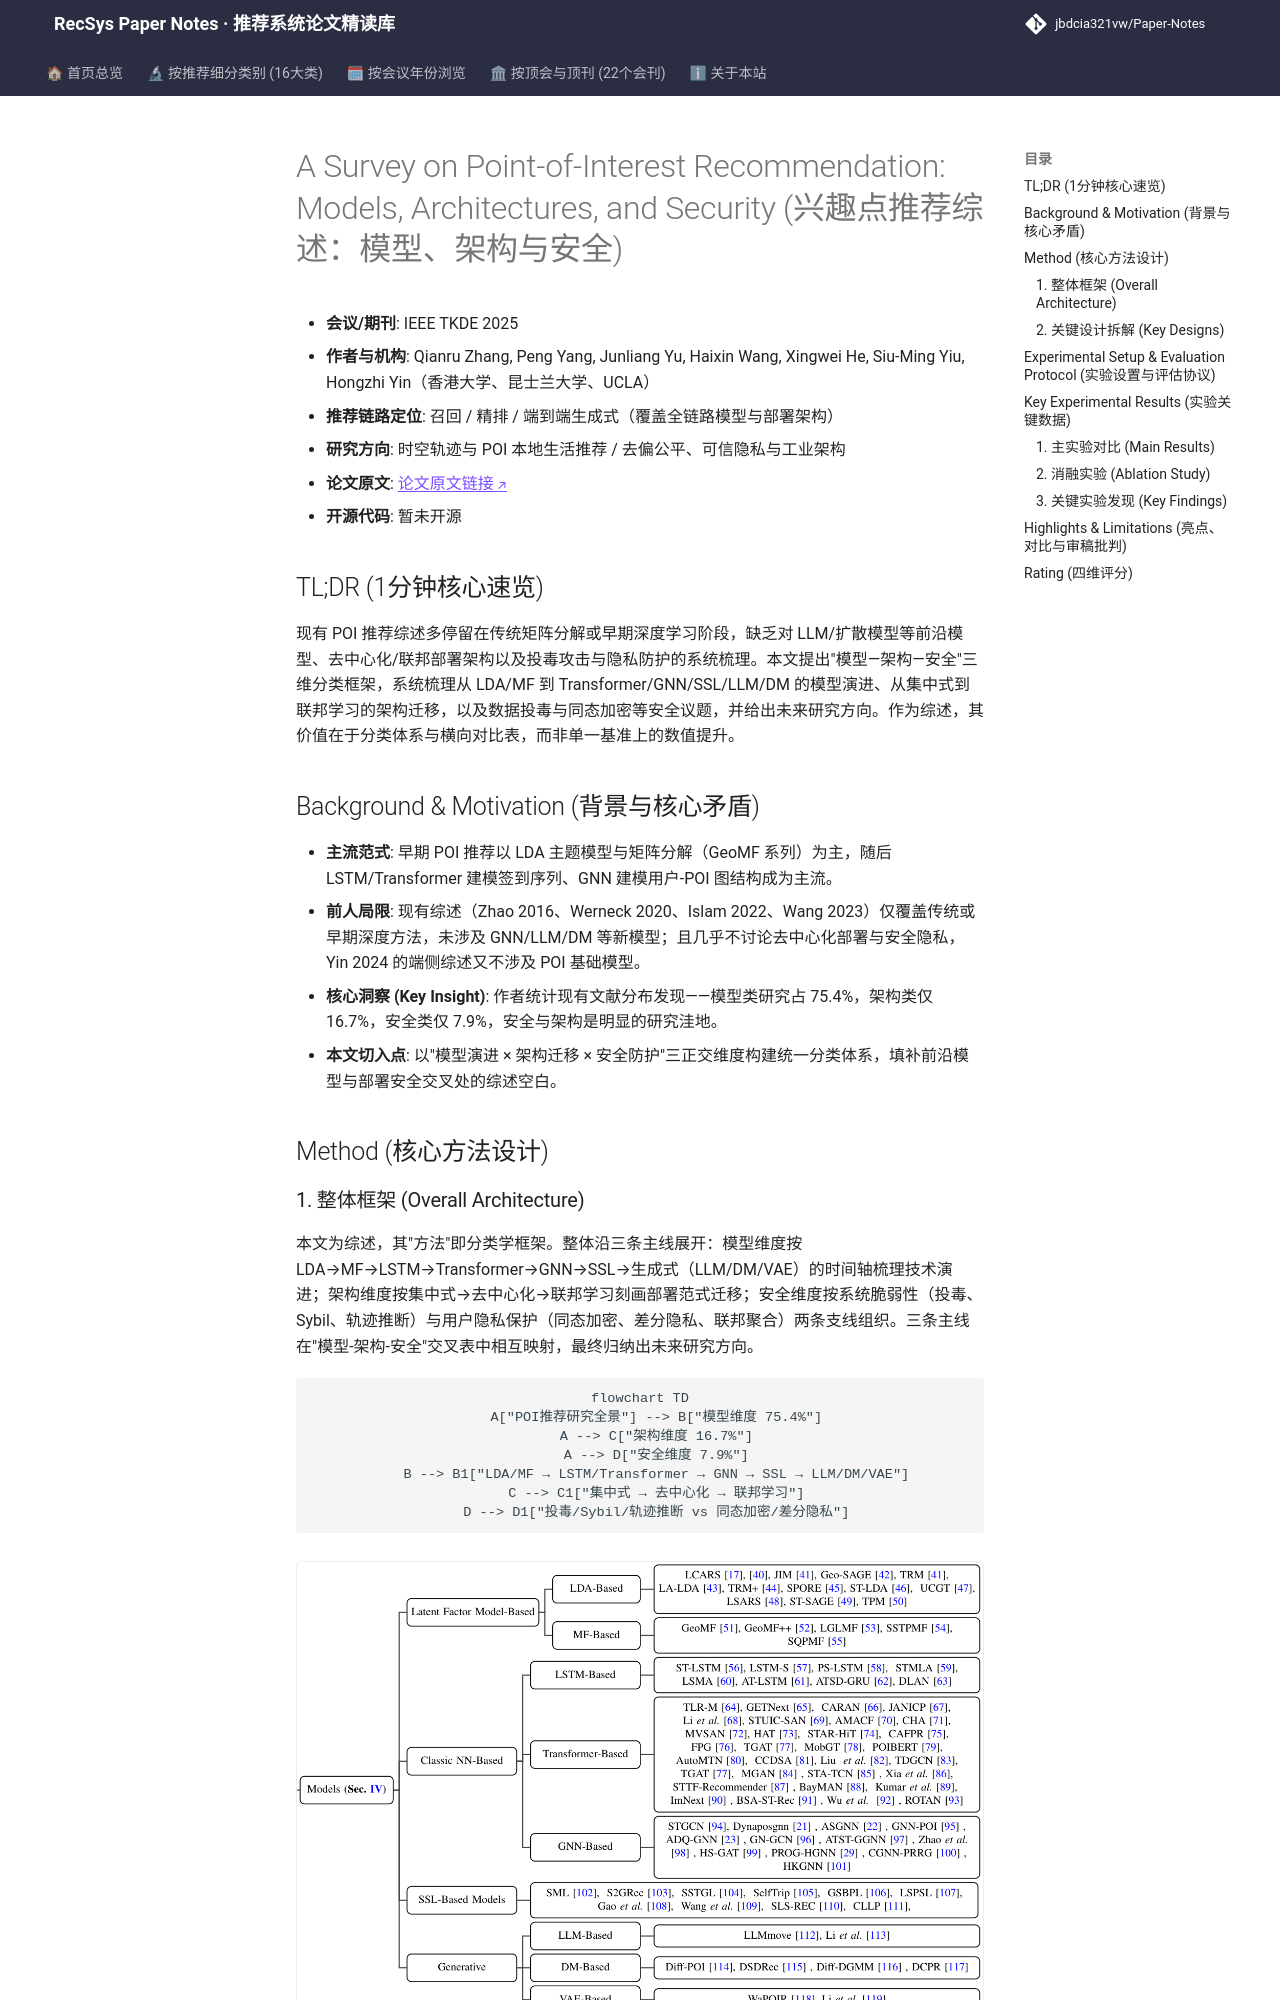

repository: jbdcia321vw/Paper-Notes · page: venues/TKDE/2025/poi_spatiotemporal_rec/a_survey_on_point_of_interest_recommendation_models_architectures_and_secur/index.html · generator: mkdocs

---
title: "[Paper Note] A Survey on Point-of-Interest Recommendation: Models, Architectures, and Security"
description: "[TKDE 2025][时空轨迹与POI推荐] 首个贯通模型演进、架构部署与安全隐私三维度的POI推荐综述，覆盖LDA到LLM/DM、集中式到联邦式及投毒/同态加密防护。"
tags:
  - TKDE
  - 时空轨迹与POI推荐
  - 端到端生成式
  - POI推荐综述
  - 联邦学习
  - 隐私安全
date: 2026-11-14
venue: TKDE
year: 2025
paper_url: "https://arxiv.org/abs/2410.02191"
code_url: ""
categories:
  - poi_spatiotemporal_rec
  - debias_fairness_industrial
---

# A Survey on Point-of-Interest Recommendation: Models, Architectures, and Security (兴趣点推荐综述：模型、架构与安全)

- **会议/期刊**: IEEE TKDE 2025
- **作者与机构**: Qianru Zhang, Peng Yang, Junliang Yu, Haixin Wang, Xingwei He, Siu-Ming Yiu, Hongzhi Yin（香港大学、昆士兰大学、UCLA）
- **推荐链路定位**: 召回 / 精排 / 端到端生成式（覆盖全链路模型与部署架构）
- **研究方向**: 时空轨迹与 POI 本地生活推荐 / 去偏公平、可信隐私与工业架构
- **论文原文**: [论文原文链接](https://arxiv.org/abs/2410.02191v2)
- **开源代码**: 暂未开源

## TL;DR (1分钟核心速览)

现有 POI 推荐综述多停留在传统矩阵分解或早期深度学习阶段，缺乏对 LLM/扩散模型等前沿模型、去中心化/联邦部署架构以及投毒攻击与隐私防护的系统梳理。本文提出"模型—架构—安全"三维分类框架，系统梳理从 LDA/MF 到 Transformer/GNN/SSL/LLM/DM 的模型演进、从集中式到联邦学习的架构迁移，以及数据投毒与同态加密等安全议题，并给出未来研究方向。作为综述，其价值在于分类体系与横向对比表，而非单一基准上的数值提升。

## Background & Motivation (背景与核心矛盾)

- **主流范式**: 早期 POI 推荐以 LDA 主题模型与矩阵分解（GeoMF 系列）为主，随后 LSTM/Transformer 建模签到序列、GNN 建模用户-POI 图结构成为主流。
- **前人局限**: 现有综述（Zhao 2016、Werneck 2020、Islam 2022、Wang 2023）仅覆盖传统或早期深度方法，未涉及 GNN/LLM/DM 等新模型；且几乎不讨论去中心化部署与安全隐私，Yin 2024 的端侧综述又不涉及 POI 基础模型。
- **核心洞察 (Key Insight)**: 作者统计现有文献分布发现——模型类研究占 75.4%，架构类仅 16.7%，安全类仅 7.9%，安全与架构是明显的研究洼地。
- **本文切入点**: 以"模型演进 × 架构迁移 × 安全防护"三正交维度构建统一分类体系，填补前沿模型与部署安全交叉处的综述空白。

## Method (核心方法设计)
